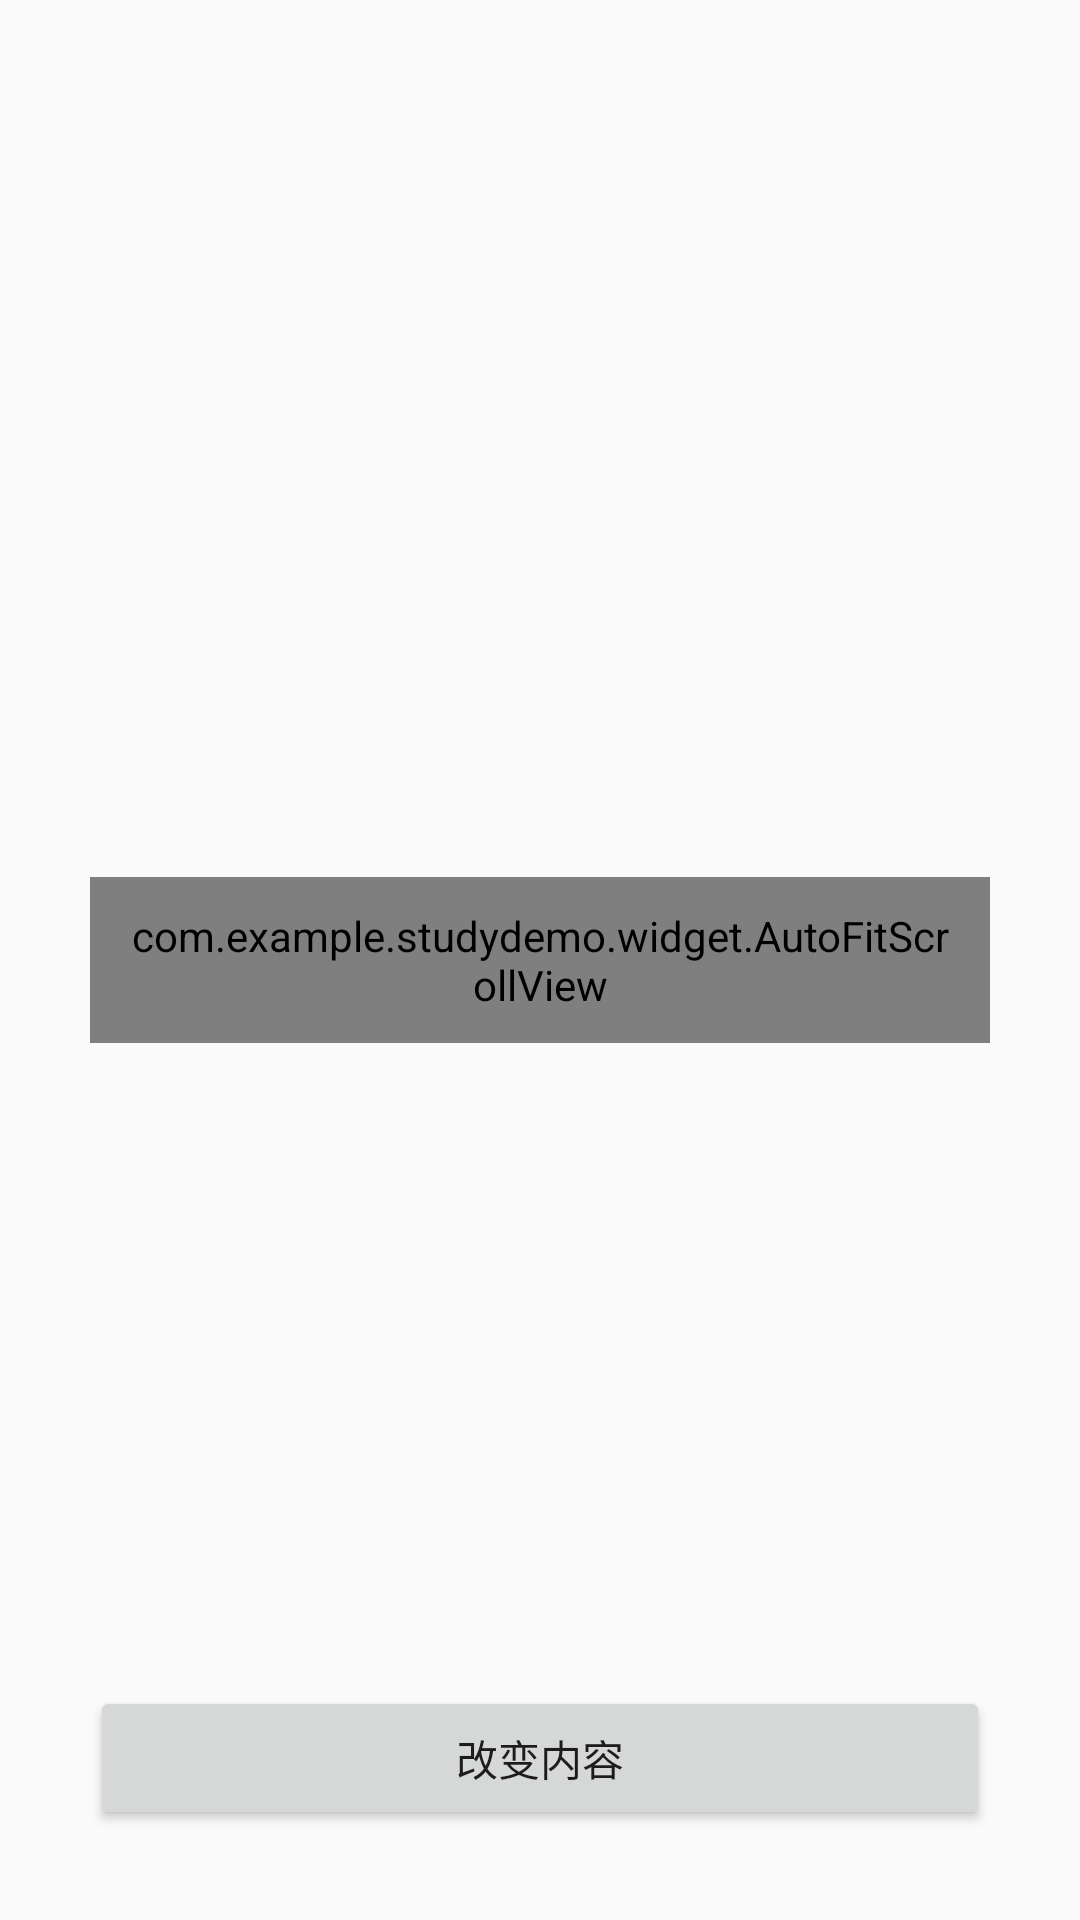

Reconstruct the res/layout file that produces this screen, plus the resources it refers to.
<!-- AndroidManifest.xml: application theme AppTheme -->
<!-- res/layout/activity_scroll_view.xml -->
<?xml version="1.0" encoding="utf-8"?>
<RelativeLayout xmlns:android="http://schemas.android.com/apk/res/android"
    android:layout_width="match_parent"
    android:layout_height="match_parent">

    <com.example.studydemo.widget.AutoFitScrollView
        android:layout_width="match_parent"
        android:layout_height="wrap_content"
        android:layout_centerInParent="true"
        android:layout_margin="30dp"
        android:background="@drawable/shape_shadow_bg"
        android:padding="10dp"
        android:scrollbarSize="3dp"
        android:scrollbarThumbVertical="@drawable/shape_scroll_bar"
        android:scrollbars="vertical">

        <TextView
            android:id="@+id/tv_content"
            android:layout_width="match_parent"
            android:layout_height="wrap_content" />

    </com.example.studydemo.widget.AutoFitScrollView>

    <Button
        android:id="@+id/btn_change"
        android:layout_width="match_parent"
        android:layout_height="wrap_content"
        android:layout_alignParentBottom="true"
        android:layout_margin="30dp"
        android:text="改变内容" />

</RelativeLayout>
<!-- resources referenced by this layout -->
<resources>
  <style name="AppTheme" parent="Theme.AppCompat.Light.DarkActionBar">
          
          <item name="colorPrimary">@color/colorPrimary</item>
          <item name="colorPrimaryDark">@color/colorPrimaryDark</item>
          <item name="colorAccent">@color/colorAccent</item>
          <item name="android:windowNoTitle">true</item>
          <item name="windowNoTitle">true</item>
      </style>
  <!-- not gathered from this repository: default colours our renderer supplied (Android Studio template values) -->
  <color name="colorPrimary">#FF6200EE</color>
  <color name="colorPrimaryDark">#FF3700B3</color>
  <color name="colorAccent">#FF03DAC5</color>
</resources>
